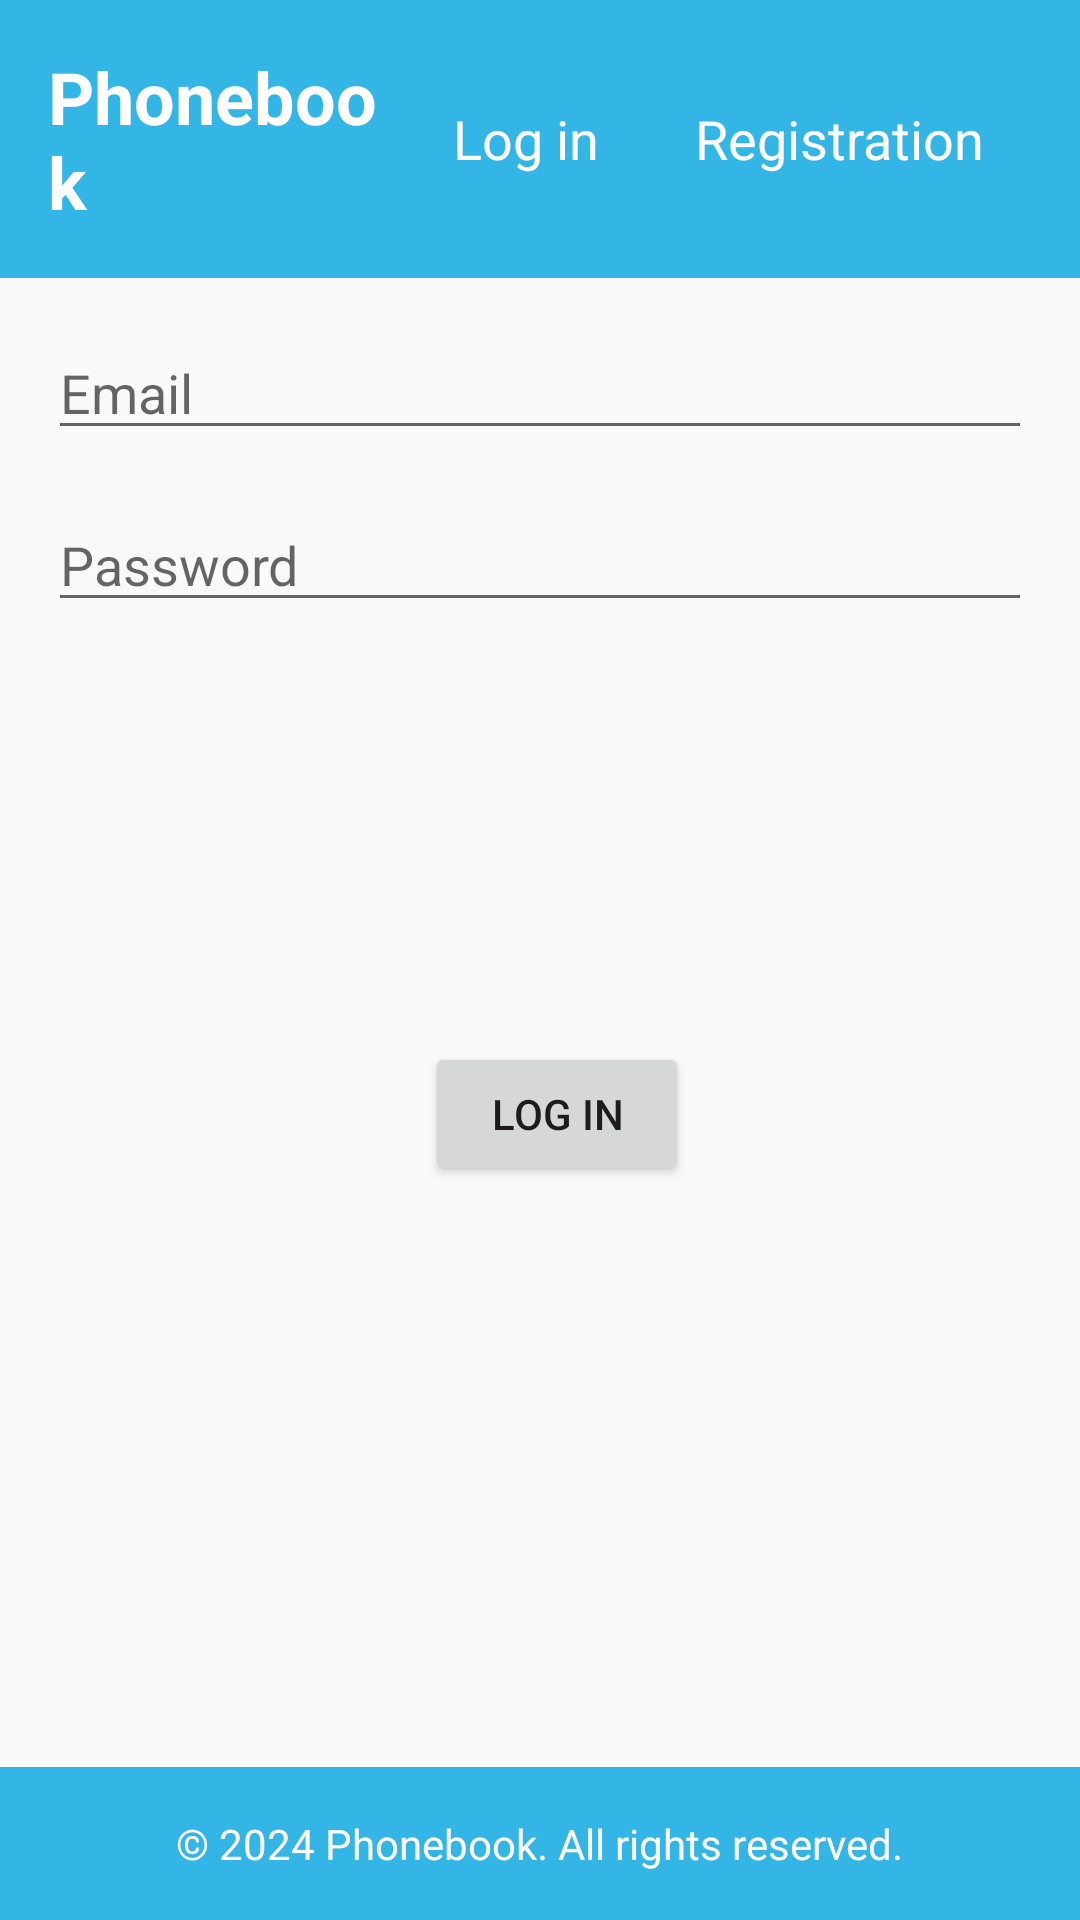

The Android layout XML behind this screen, and the referenced resources:
<!-- AndroidManifest.xml: application theme Theme.PhoneBook -->
<!-- res/layout/activity_login.xml -->
<?xml version="1.0" encoding="utf-8"?>
<androidx.constraintlayout.widget.ConstraintLayout xmlns:android="http://schemas.android.com/apk/res/android"
    xmlns:app="http://schemas.android.com/apk/res-auto"
    xmlns:tools="http://schemas.android.com/tools"
    android:layout_width="match_parent"
    android:layout_height="match_parent"
    tools:context=".LoginActivity">

    

    <include
        android:id="@+id/navbar"
        layout="@layout/navbar"
        android:layout_width="match_parent"
        android:layout_height="wrap_content"
        app:layout_constraintTop_toTopOf="parent"
        />

    <EditText
        android:id="@+id/edit_text_email"
        android:layout_width="0dp"
        android:layout_height="wrap_content"
        android:hint="Email"
        app:layout_constraintTop_toBottomOf="@id/navbar"
        app:layout_constraintStart_toStartOf="parent"
        app:layout_constraintEnd_toEndOf="parent"
        android:layout_marginTop="16dp"
        android:layout_marginStart="16dp"
        android:layout_marginEnd="16dp"
        />

    <EditText
        android:id="@+id/edit_text_password"
        android:layout_width="0dp"
        android:layout_height="wrap_content"
        android:hint="Password"
        app:layout_constraintTop_toBottomOf="@id/edit_text_email"
        app:layout_constraintStart_toStartOf="parent"
        app:layout_constraintEnd_toEndOf="parent"
        android:layout_marginTop="16dp"
        android:layout_marginStart="16dp"
        android:layout_marginEnd="16dp"
        />

    <Button
        android:id="@+id/button_register"
        android:layout_width="wrap_content"
        android:layout_height="wrap_content"
        android:layout_marginStart="16dp"
        android:layout_marginTop="140dp"
        android:layout_marginEnd="16dp"
        android:text="Log in"
        app:layout_constraintEnd_toEndOf="parent"
        app:layout_constraintHorizontal_bias="0.524"
        app:layout_constraintStart_toStartOf="parent"
        app:layout_constraintTop_toBottomOf="@id/edit_text_password" />


    
    <RelativeLayout
        android:layout_width="match_parent"
        android:layout_height="match_parent">
        <include
            android:id="@+id/footer"
            layout="@layout/footer"
            android:layout_width="match_parent"
            android:layout_height="wrap_content"
            android:layout_alignParentBottom="true" />

    </RelativeLayout>
</androidx.constraintlayout.widget.ConstraintLayout>
<!-- res/layout/navbar.xml (included above) -->
<?xml version="1.0" encoding="utf-8"?>
<LinearLayout xmlns:android="http://schemas.android.com/apk/res/android"
    android:layout_width="match_parent"
    android:layout_height="wrap_content"
    android:orientation="horizontal"
    android:padding="16dp"
    android:background="@android:color/holo_blue_light"
    android:gravity="center">

    <TextView
        android:id="@+id/text_view_title"
        android:layout_width="0dp"
        android:layout_height="wrap_content"
        android:layout_weight="1"
        android:text="@string/phonebook"
        android:textSize="24sp"
        android:textColor="@android:color/white"
        android:textStyle="bold"/>

    <TextView
        android:id="@+id/text_view_login"
        android:layout_width="wrap_content"
        android:layout_height="wrap_content"
        android:text="@string/log_in"
        android:textSize="18sp"
        android:textColor="@android:color/white"
        android:paddingStart="16dp"
        android:paddingEnd="16dp"/>

    <TextView
        android:id="@+id/text_view_register"
        android:layout_width="wrap_content"
        android:layout_height="wrap_content"
        android:text="@string/registration"
        android:textSize="18sp"
        android:textColor="@android:color/white"
        android:paddingStart="16dp"
        android:paddingEnd="16dp"/>

</LinearLayout>
<!-- res/layout/footer.xml (included above) -->
<?xml version="1.0" encoding="utf-8"?>
<LinearLayout xmlns:android="http://schemas.android.com/apk/res/android"
    android:layout_width="match_parent"
    android:layout_height="wrap_content"
    android:orientation="horizontal"
    android:padding="16dp"
    android:background="@android:color/holo_blue_light"
    android:gravity="center_vertical|center_horizontal"
    android:layout_gravity="bottom">

    <TextView
        android:id="@+id/text_view_footer"
        android:layout_width="wrap_content"
        android:layout_height="wrap_content"
        android:text="@string/_2024_phonebook"
        android:textSize="14sp"
        android:textColor="@android:color/white"/>

</LinearLayout>
<!-- resources referenced by this layout -->
<resources>
  <string name="_2024_phonebook">© 2024 Phonebook. All rights reserved.</string>
  <string name="log_in">Log in</string>
  <string name="phonebook">Phonebook</string>
  <string name="registration">Registration</string>
  <style name="Theme.PhoneBook" parent="Base.Theme.PhoneBook" />
  <style name="Base.Theme.PhoneBook" parent="Theme.AppCompat.Light.NoActionBar">
          
          
      </style>
</resources>
